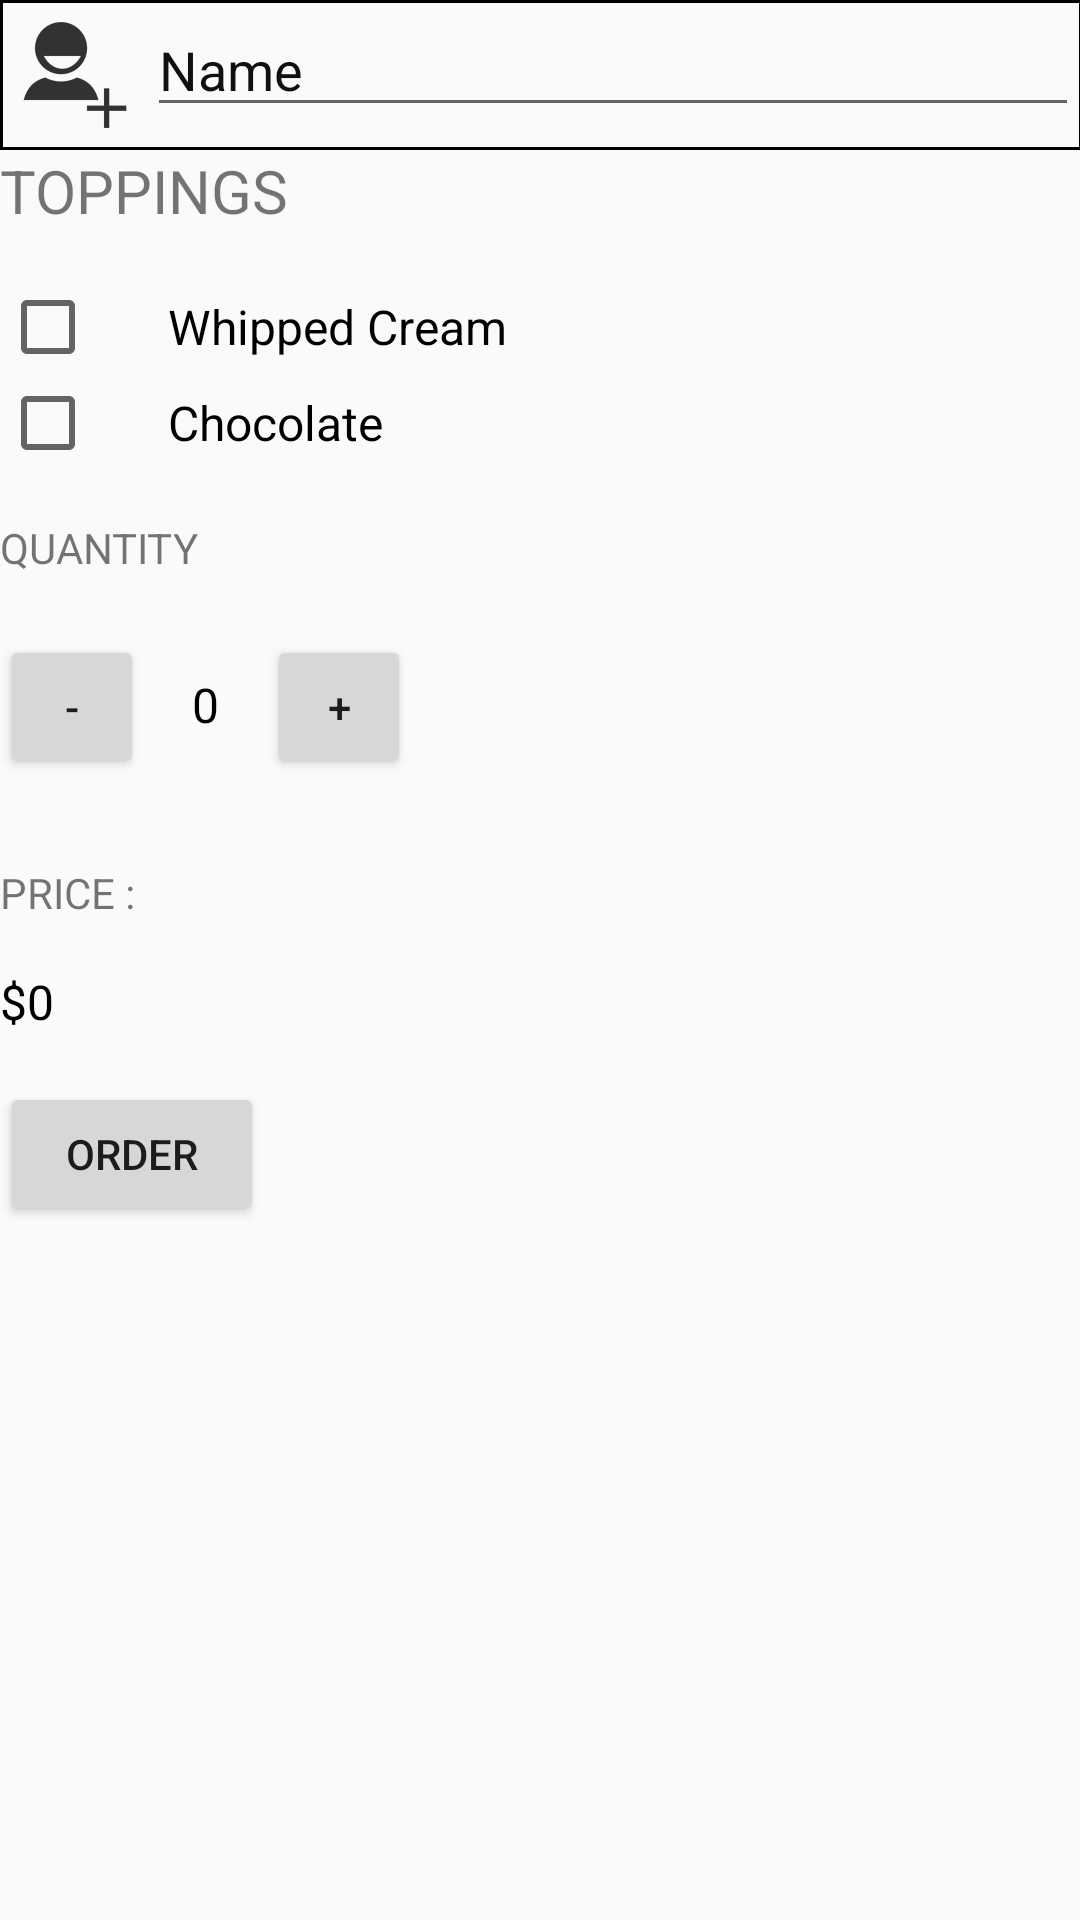

This screen was rendered from an Android layout file. Write that file and the resources it references.
<!-- AndroidManifest.xml: application theme AppTheme -->
<!-- res/layout/content_main.xml -->
<?xml version="1.0" encoding="utf-8"?>
<ScrollView xmlns:android="http://schemas.android.com/apk/res/android"
    xmlns:app="http://schemas.android.com/apk/res-auto"
    xmlns:tools="http://schemas.android.com/tools"
    android:id="@+id/scrollview"
    android:layout_width="fill_parent"
    android:layout_height="fill_parent"
    android:paddingBottom="@dimen/activity_vertical_margin"
    android:paddingLeft="@dimen/activity_horizontal_margin"
    android:paddingRight="@dimen/activity_horizontal_margin"
    android:paddingTop="@dimen/activity_vertical_margin"
    app:layout_behavior="@string/appbar_scrolling_view_behavior"
    tools:context=".MainActivity"
    tools:showIn="@layout/activity_main"
    android:fillViewport="false">

    <LinearLayout
        android:layout_width="match_parent"
        android:layout_height="match_parent"
        android:orientation="vertical">

        <View
            android:layout_width="match_parent"
            android:layout_height="1dp"
            android:background="#000000" />

        <LinearLayout
            android:layout_width="match_parent"
            android:layout_height="wrap_content"
            android:orientation="horizontal">

            <View
                android:layout_width="1dp"
                android:layout_height="match_parent"
                android:background="#000000" />

            <ImageView
                android:id="@+id/ic_label"
                android:layout_width="wrap_content"
                android:layout_height="wrap_content"
                android:src="@mipmap/ic_label" />

            <android.support.v7.widget.AppCompatEditText

                android:id="@+id/name_view"
                android:layout_width="wrap_content"
                android:layout_height="wrap_content"
                android:layout_weight="1"
                android:cursorVisible="false"
                android:textColorHighlight="#101010"
                android:textColorHint="#101010"

                android:hint="@string/name_view"
                android:inputType="textCapWords"
                android:maxLines="1" />

            <View
                android:layout_width="1dp"
                android:layout_height="match_parent"
                android:background="#000000" />
        </LinearLayout>

        <View
            android:layout_width="match_parent"
            android:layout_height="1dp"
            android:background="#000000" />

        <TextView
            android:id="@+id/toppings_header"
            android:layout_width="wrap_content"
            android:layout_height="wrap_content"
            android:layout_marginBottom="16dp"
            android:text="@string/toppings_header"
            android:textAllCaps="true"
            android:textSize="20dp" />

        <CheckBox
            android:id="@+id/whipped_cream_checkbox"
            android:layout_width="wrap_content"
            android:layout_height="wrap_content"
            android:checked="false"
            android:onClick="select"
            android:paddingLeft="24dp"
            android:text="@string/wc_checkbox"
            android:textAppearance="?android:textAppearanceMedium"
            android:textSize="16sp" />

        <CheckBox
            android:id="@+id/chocolate_checkbox"
            android:layout_width="wrap_content"
            android:layout_height="wrap_content"
            android:checked="false"
            android:onClick="select"
            android:paddingLeft="24dp"
            android:text="@string/c_checkbox"
            android:textAppearance="?android:textAppearanceMedium"
            android:textSize="16sp" />

        <TextView
            android:layout_width="wrap_content"
            android:layout_height="wrap_content"
            android:layout_marginBottom="16dp"
            android:layout_marginTop="16dp"
            android:text="@string/quantity"
            android:textAllCaps="true" />

        <LinearLayout
            android:layout_width="match_parent"
            android:layout_height="wrap_content"
            android:orientation="horizontal">

            <Button
                android:id="@+id/decrement_button"
                android:layout_width="48dp"
                android:layout_height="48dp"
                android:onClick="decrement"
                android:text="@string/decrement_button_text" />

            <TextView
                android:id="@+id/quantity_text_view"
                android:layout_width="wrap_content"
                android:layout_height="wrap_content"
                android:padding="16dp"
                android:text="@string/quantity_num"
                android:textColor="#000000"
                android:textSize="16sp" />

            <Button
                android:id="@+id/increment_button"
                android:layout_width="48dp"
                android:layout_height="48dp"
                android:layout_marginBottom="16dp"
                android:onClick="increment"
                android:text="@string/increment_button_text" />
        </LinearLayout>

        <TextView
            android:id="@+id/price_text"
            android:layout_width="wrap_content"
            android:layout_height="wrap_content"
            android:layout_marginBottom="16dp"
            android:layout_marginTop="16dp"
            android:text="@string/price_text"
            android:textAllCaps="true" />

        <TextView
            android:id="@+id/order_summary_text_view"
            android:layout_width="wrap_content"
            android:layout_height="wrap_content"
            android:text="@string/price"
            android:textColor="#000000"
            android:textSize="16sp" />

        <Button
            android:id="@+id/next_button"
            android:layout_width="wrap_content"
            android:layout_height="wrap_content"
            android:layout_marginTop="16dp"
            android:onClick="submitOrder"
            android:text="@string/order_button_text" />
    </LinearLayout>
</ScrollView>
<!-- resources referenced by this layout -->
<resources>
  <!-- mipmap ic_label: png bitmap (mipmap-hdpi, 910 bytes) -->
  <string name="c_checkbox">Chocolate</string>
  <string name="decrement_button_text">-</string>
  <string name="increment_button_text">+</string>
  <string name="name_view">Name</string>
  <string name="order_button_text">Order</string>
  <string name="price">$0</string>
  <string name="price_text">Price :</string>
  <string name="quantity">Quantity</string>
  <string name="quantity_num">0</string>
  <string name="toppings_header">Toppings</string>
  <string name="wc_checkbox">Whipped Cream</string>
  <style name="AppTheme" parent="Theme.AppCompat.Light.DarkActionBar">
          
          <item name="colorPrimary">@color/colorPrimary</item>
          <item name="colorPrimaryDark">@color/colorPrimaryDark</item>
          <item name="colorAccent">@color/colorAccent</item>
      </style>
  <color name="colorPrimary">#6E5148</color>
  <color name="colorPrimaryDark">#3E2723</color>
  <color name="colorAccent">#A1887F</color>
</resources>
